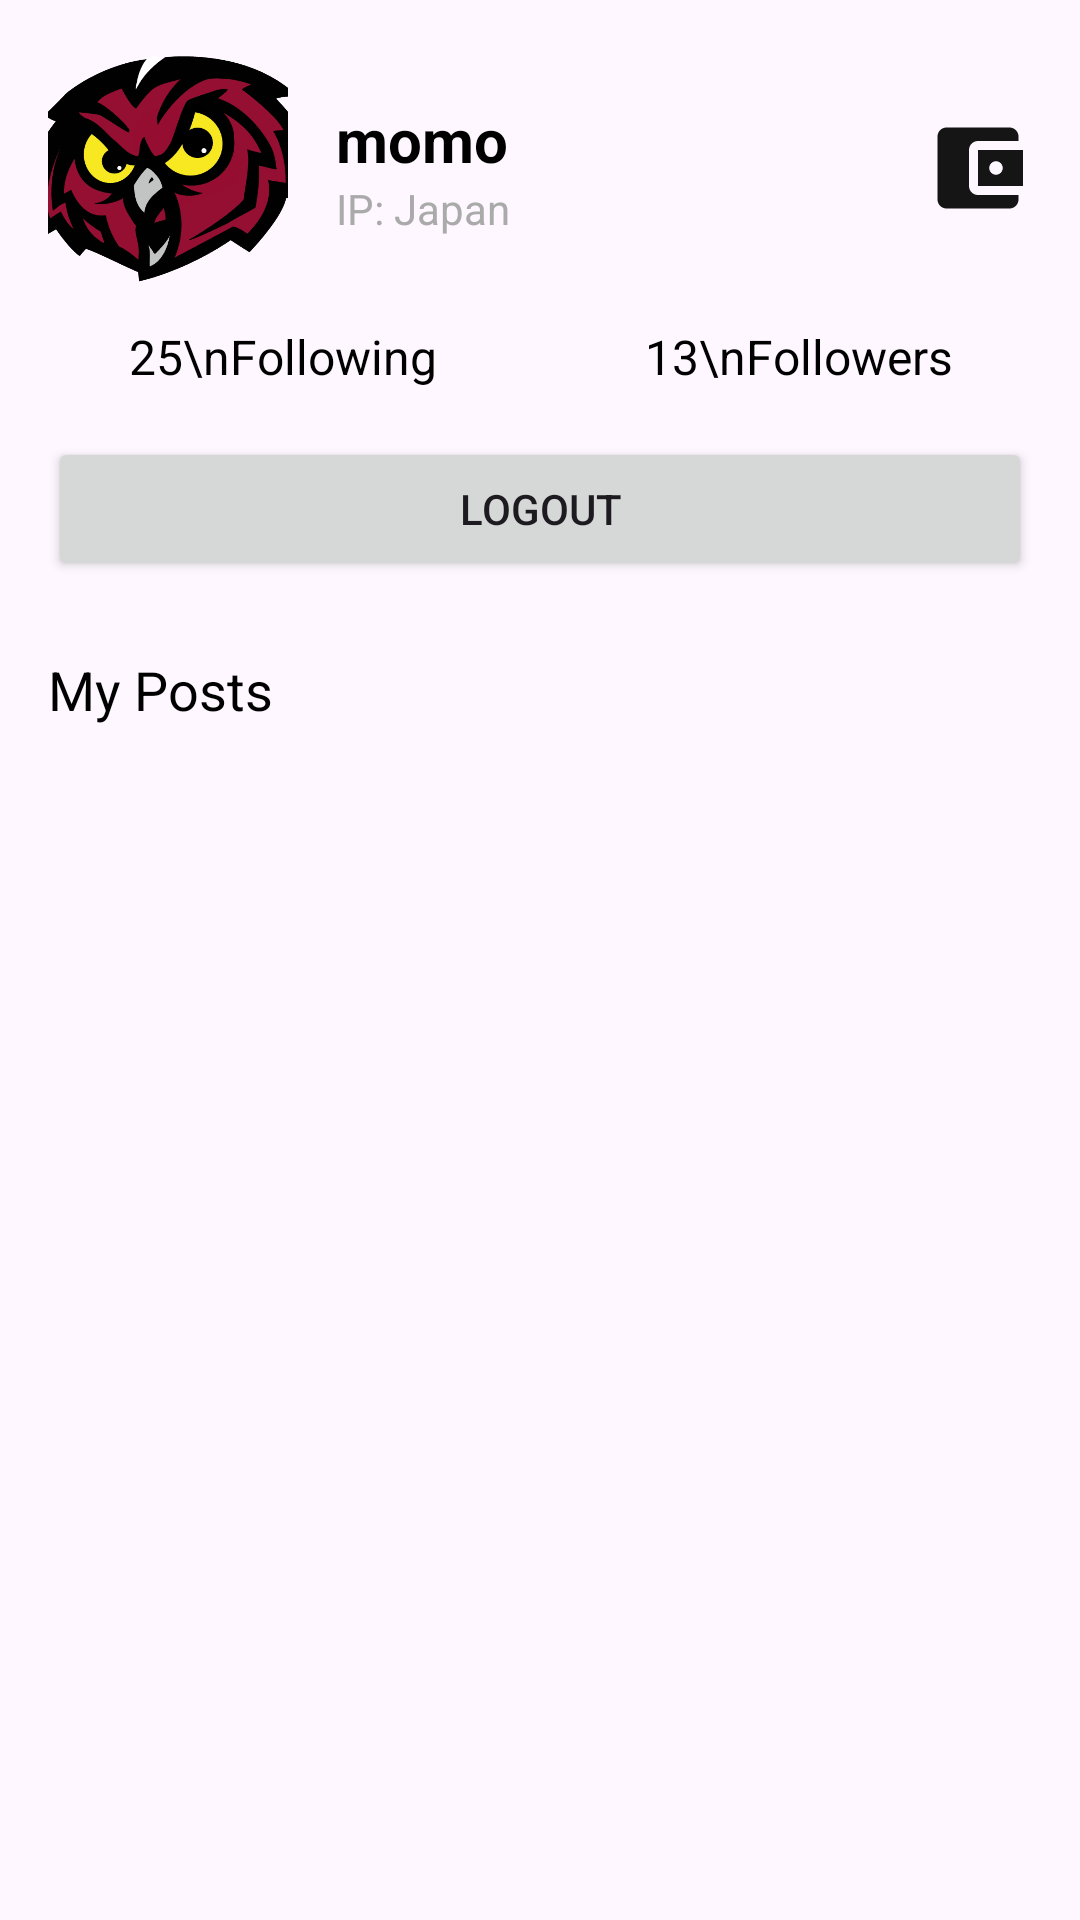

The Android layout XML behind this screen, and the referenced resources:
<!-- AndroidManifest.xml: application theme Theme.Tiktok -->
<!-- res/layout/fragment_profile.xml -->
<?xml version="1.0" encoding="utf-8"?>
<androidx.core.widget.NestedScrollView xmlns:android="http://schemas.android.com/apk/res/android"
    android:id="@+id/profileScrollView"
    android:layout_width="match_parent"
    android:layout_height="match_parent"
    android:fillViewport="true">

    <LinearLayout
        android:id="@+id/profileContainer"
        android:layout_width="match_parent"
        android:layout_height="wrap_content"
        android:orientation="vertical"
        android:padding="16dp">

        
        <LinearLayout
            android:layout_width="match_parent"
            android:layout_height="wrap_content"
            android:orientation="horizontal"
            android:gravity="center_vertical">

            <ImageView
                android:id="@+id/userAvatar"
                android:layout_width="80dp"
                android:layout_height="80dp"
                android:src="@drawable/default_avatar"
                android:scaleType="centerCrop"
                android:padding="2dp" />

            <LinearLayout
                android:layout_width="0dp"
                android:layout_height="wrap_content"
                android:layout_weight="1"
                android:orientation="vertical"
                android:paddingStart="16dp">

                <TextView
                    android:id="@+id/userName"
                    android:layout_width="wrap_content"
                    android:layout_height="wrap_content"
                    android:text="momo"
                    android:textColor="@color/black"
                    android:textSize="20sp"
                    android:textStyle="bold" />

                <TextView
                    android:id="@+id/userIp"
                    android:layout_width="wrap_content"
                    android:layout_height="wrap_content"
                    android:text="IP: Japan"
                    android:textColor="#AAAAAA"
                    android:textSize="14sp" />
            </LinearLayout>

            <ImageView
                android:id="@+id/walletIcon"
                android:layout_width="36dp"
                android:layout_height="36dp"
                android:src="@drawable/icon_wallet" />
        </LinearLayout>

        
        <LinearLayout
            android:layout_width="match_parent"
            android:layout_height="wrap_content"
            android:orientation="horizontal"
            android:layout_marginTop="12dp"
            android:gravity="start"
            android:weightSum="2">

            <TextView
                android:id="@+id/followingCount"
                android:layout_width="0dp"
                android:layout_weight="1"
                android:layout_height="wrap_content"
                android:text="25\nFollowing"
                android:textColor="@color/black"
                android:textSize="16sp"
                android:gravity="center"
                android:layout_marginEnd="16dp" />

            <TextView
                android:id="@+id/followerCount"
                android:layout_width="0dp"
                android:layout_weight="1"
                android:layout_height="wrap_content"
                android:text="13\nFollowers"
                android:textColor="@color/black"
                android:textSize="16sp"
                android:gravity="center" />
        </LinearLayout>

        
        <Button
            android:id="@+id/btnLogout"
            android:layout_width="match_parent"
            android:layout_height="wrap_content"
            android:text="Logout"
            android:layout_marginTop="16dp" />

        
        <TextView
            android:layout_width="wrap_content"
            android:layout_height="wrap_content"
            android:text="My Posts"
            android:textColor="@color/black"
            android:textSize="18sp"
            android:layout_marginTop="24dp" />

        <androidx.recyclerview.widget.RecyclerView
            android:id="@+id/recyclerMyPosts"
            android:layout_width="match_parent"
            android:layout_height="match_parent"
            android:layout_marginTop="8dp"
            android:overScrollMode="never" />
    </LinearLayout>
</androidx.core.widget.NestedScrollView>
<!-- resources referenced by this layout -->
<resources>
  <color name="black">#FF000000</color>
  <!-- drawable default_avatar: png bitmap (drawable, 351652 bytes) -->
  <!-- drawable icon_wallet (drawable) -->
  <vector xmlns:android="http://schemas.android.com/apk/res/android" android:height="24dp" android:tint="#151515" android:viewportHeight="24" android:viewportWidth="24" android:width="24dp">
        
      <path android:fillColor="@android:color/white" android:pathData="M21,18v1c0,1.1 -0.9,2 -2,2L5,21c-1.11,0 -2,-0.9 -2,-2L3,5c0,-1.1 0.89,-2 2,-2h14c1.1,0 2,0.9 2,2v1h-9c-1.11,0 -2,0.9 -2,2v8c0,1.1 0.89,2 2,2h9zM12,16h10L22,8L12,8v8zM16,13.5c-0.83,0 -1.5,-0.67 -1.5,-1.5s0.67,-1.5 1.5,-1.5 1.5,0.67 1.5,1.5 -0.67,1.5 -1.5,1.5z"/>
      
  </vector>
  <style name="Theme.Tiktok" parent="Base.Theme.Tiktok" />
  <style name="Base.Theme.Tiktok" parent="Theme.Material3.DayNight.NoActionBar">
          
          
          <item name="colorPrimary">@color/my_primary</item>&gt;
      </style>
  <color name="my_primary">#FF0000</color>
</resources>
